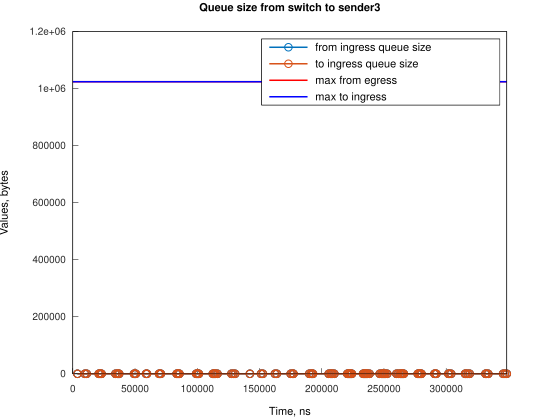

The data file committed next to this chart (first rows):
Time, from_ingress_queue_size, to_ingress_queue_size
3728, 1, nan
3728, 0, 0
9688, 1, 0
9688, 0, 0
11177, 1, 0
11177, 0, 0
20864, 1, 0
20864, 0, 0
21609, 1, 0
21609, 0, 0
22354, 1, 0
22354, 0, 0
23098, 1, 0
23098, 0, 0
34275, 1, 0
34275, 0, 0
35768, 1, 0
35768, 0, 0
36510, 1, 0
36510, 0, 0
37254, 1, 0
37254, 0, 0
49179, 1, 0
49179, 0, 0
49921, 1, 0
49921, 0, 0
50666, 1, 0
50666, 0, 0
58862, 1, 0
58862, 0, 0
59607, 1, 0
59607, 0, 0
69292, 1, 0
69292, 0, 0
70038, 1, 0
70038, 0, 0
70782, 1, 0
70782, 0, 0
83449, 1, 0
83449, 0, 0
84194, 1, 0
84194, 0, 0
84938, 1, 0
84938, 0, 0
85683, 1, 0
85683, 0, 0
99095, 1, 0
99095, 0, 0
99840, 1, 0
99840, 0, 0
100584, 1, 0
100584, 0, 0
101329, 1, 0
101329, 0, 0
112506, 1, 0
112506, 0, 0
113251, 1, 0
113251, 0, 0
113996, 1, 0
113996, 0, 0
... 140 more rows
